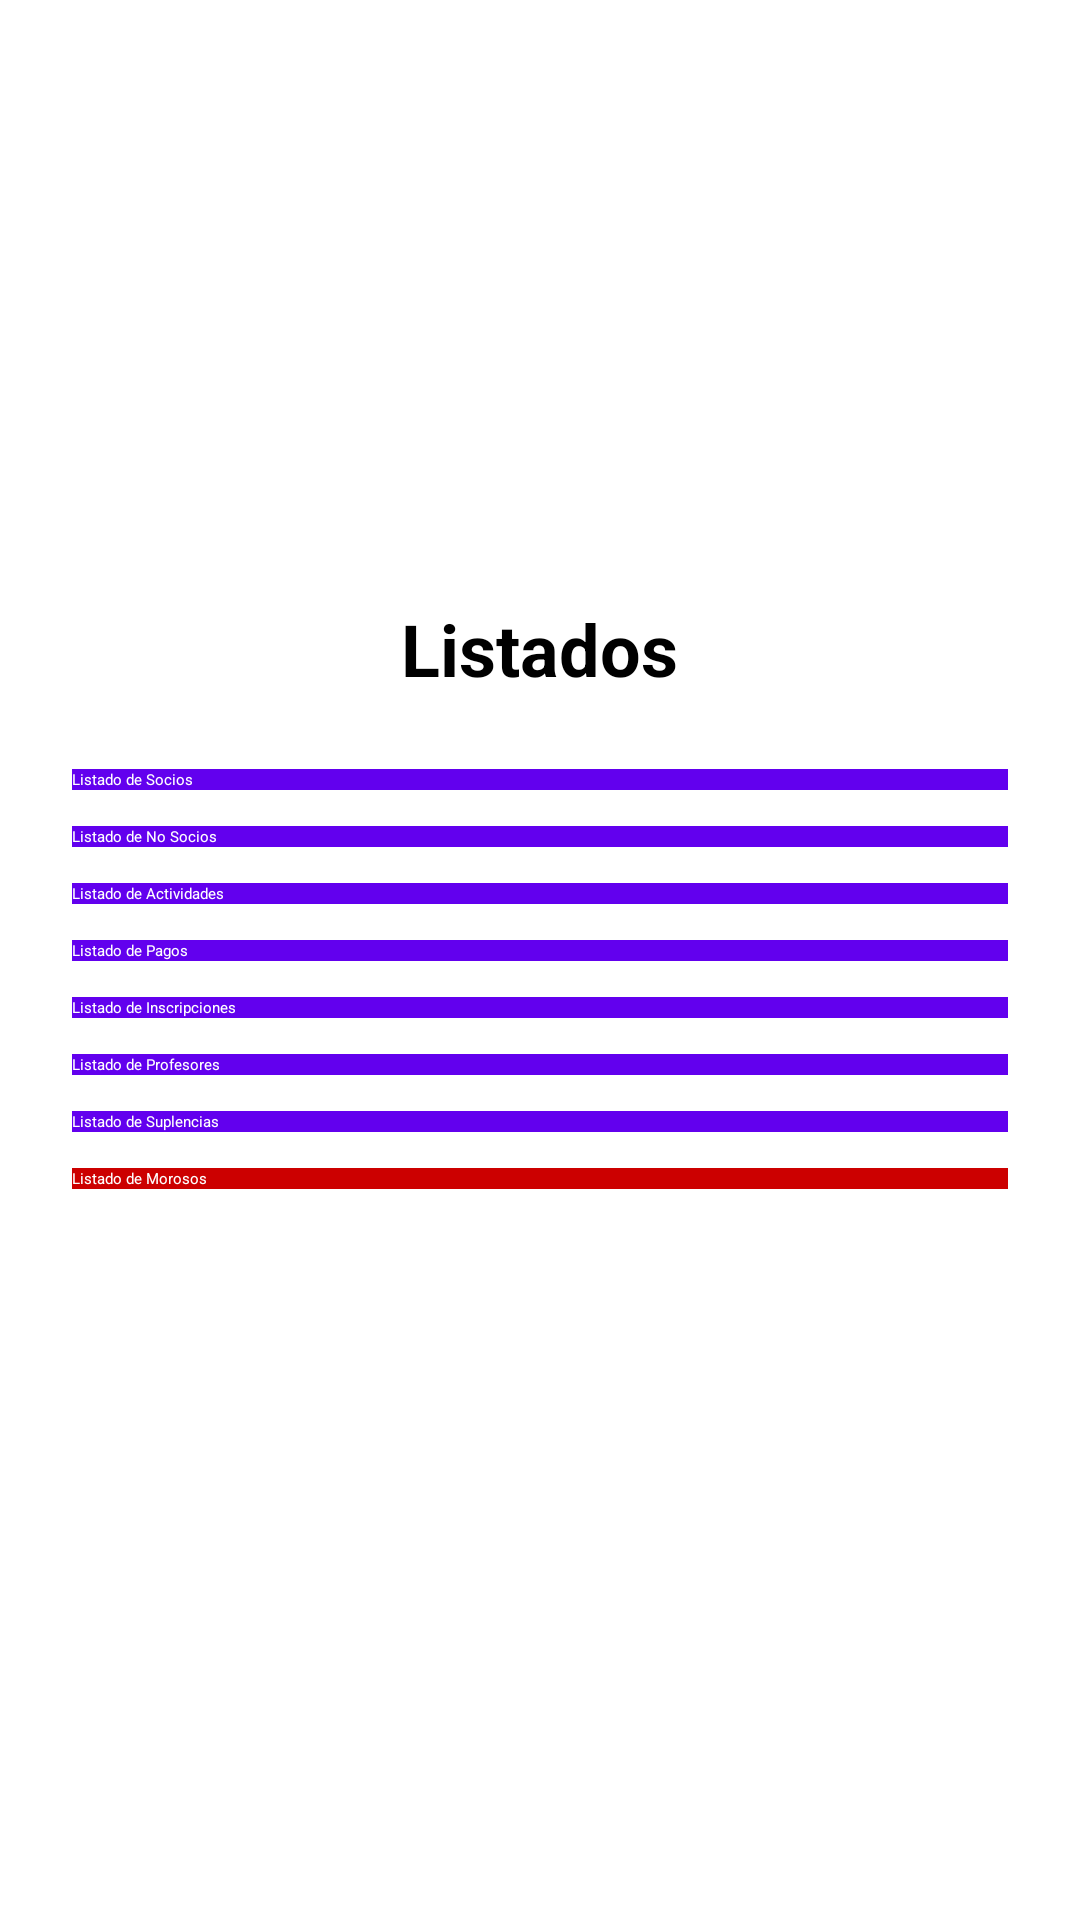

Here is an Android app screen rendered from its layout file. Give the layout XML and the strings, colors and styles it references.
<!-- AndroidManifest.xml: application theme Theme.ClubDeportivo -->
<!-- res/layout/activity_listados.xml -->
<?xml version="1.0" encoding="utf-8"?>
<ScrollView xmlns:android="http://schemas.android.com/apk/res/android"
    android:layout_width="match_parent"
    android:layout_height="match_parent"
    android:padding="24dp">

    <LinearLayout
        android:layout_width="match_parent"
        android:layout_height="wrap_content"
        android:orientation="vertical"
        android:gravity="center_horizontal">

        <ImageView
            android:layout_width="160dp"
            android:layout_height="160dp"
            android:src="@drawable/logo_club"
            android:layout_marginBottom="16dp" />

        <TextView
            android:layout_width="wrap_content"
            android:layout_height="wrap_content"
            android:text="Listados"
            android:textSize="24sp"
            android:textStyle="bold"
            android:layout_marginBottom="24dp" />

        <Button
            android:id="@+id/btnListadoSocios"
            android:layout_width="match_parent"
            android:layout_height="wrap_content"
            android:text="Listado de Socios"
            android:textColor="@android:color/white"
            android:background="@color/Material_Purple"
            android:layout_marginBottom="12dp" />

        <Button
            android:id="@+id/btnListadoNoSocios"
            android:layout_width="match_parent"
            android:layout_height="wrap_content"
            android:text="Listado de No Socios"
            android:textColor="@android:color/white"
            android:background="@color/Material_Purple"
            android:layout_marginBottom="12dp" />

        <Button
            android:id="@+id/btnListadoActividades"
            android:layout_width="match_parent"
            android:layout_height="wrap_content"
            android:text="Listado de Actividades"
            android:textColor="@android:color/white"
            android:background="@color/Material_Purple"
            android:layout_marginBottom="12dp" />

        <Button
            android:id="@+id/btnListadoPagos"
            android:layout_width="match_parent"
            android:layout_height="wrap_content"
            android:text="Listado de Pagos"
            android:textColor="@android:color/white"
            android:background="@color/Material_Purple"
            android:layout_marginBottom="12dp" />

        <Button
            android:id="@+id/btnListadoInscripciones"
            android:layout_width="match_parent"
            android:layout_height="wrap_content"
            android:text="Listado de Inscripciones"
            android:textColor="@android:color/white"
            android:background="@color/Material_Purple"
            android:layout_marginBottom="12dp" />

        <Button
            android:id="@+id/btnListadoProfesores"
            android:layout_width="match_parent"
            android:layout_height="wrap_content"
            android:text="Listado de Profesores"
            android:textColor="@android:color/white"
            android:background="@color/Material_Purple"
            android:layout_marginBottom="12dp" />

        <Button
            android:id="@+id/btnListadoSuplencias"
            android:layout_width="match_parent"
            android:layout_height="wrap_content"
            android:text="Listado de Suplencias"
            android:textColor="@android:color/white"
            android:background="@color/Material_Purple"
            android:layout_marginBottom="12dp" />

        <Button
            android:id="@+id/btnListadoMorosos"
            android:layout_width="match_parent"
            android:layout_height="wrap_content"
            android:text="Listado de Morosos"
            android:textColor="@android:color/white"
            android:background="@android:color/holo_red_dark" />

    </LinearLayout>
</ScrollView>
<!-- resources referenced by this layout -->
<resources>
  <color name="Material_Purple">#6200EE</color>
  <style name="Theme.ClubDeportivo" parent="Base.Theme.ClubDeportivo">
          
          <item name="android:navigationBarColor">@android:color/transparent</item>
          <item name="android:statusBarColor">@android:color/transparent</item>
          <item name="android:windowLightStatusBar">?attr/isLightTheme</item>
      </style>
</resources>
